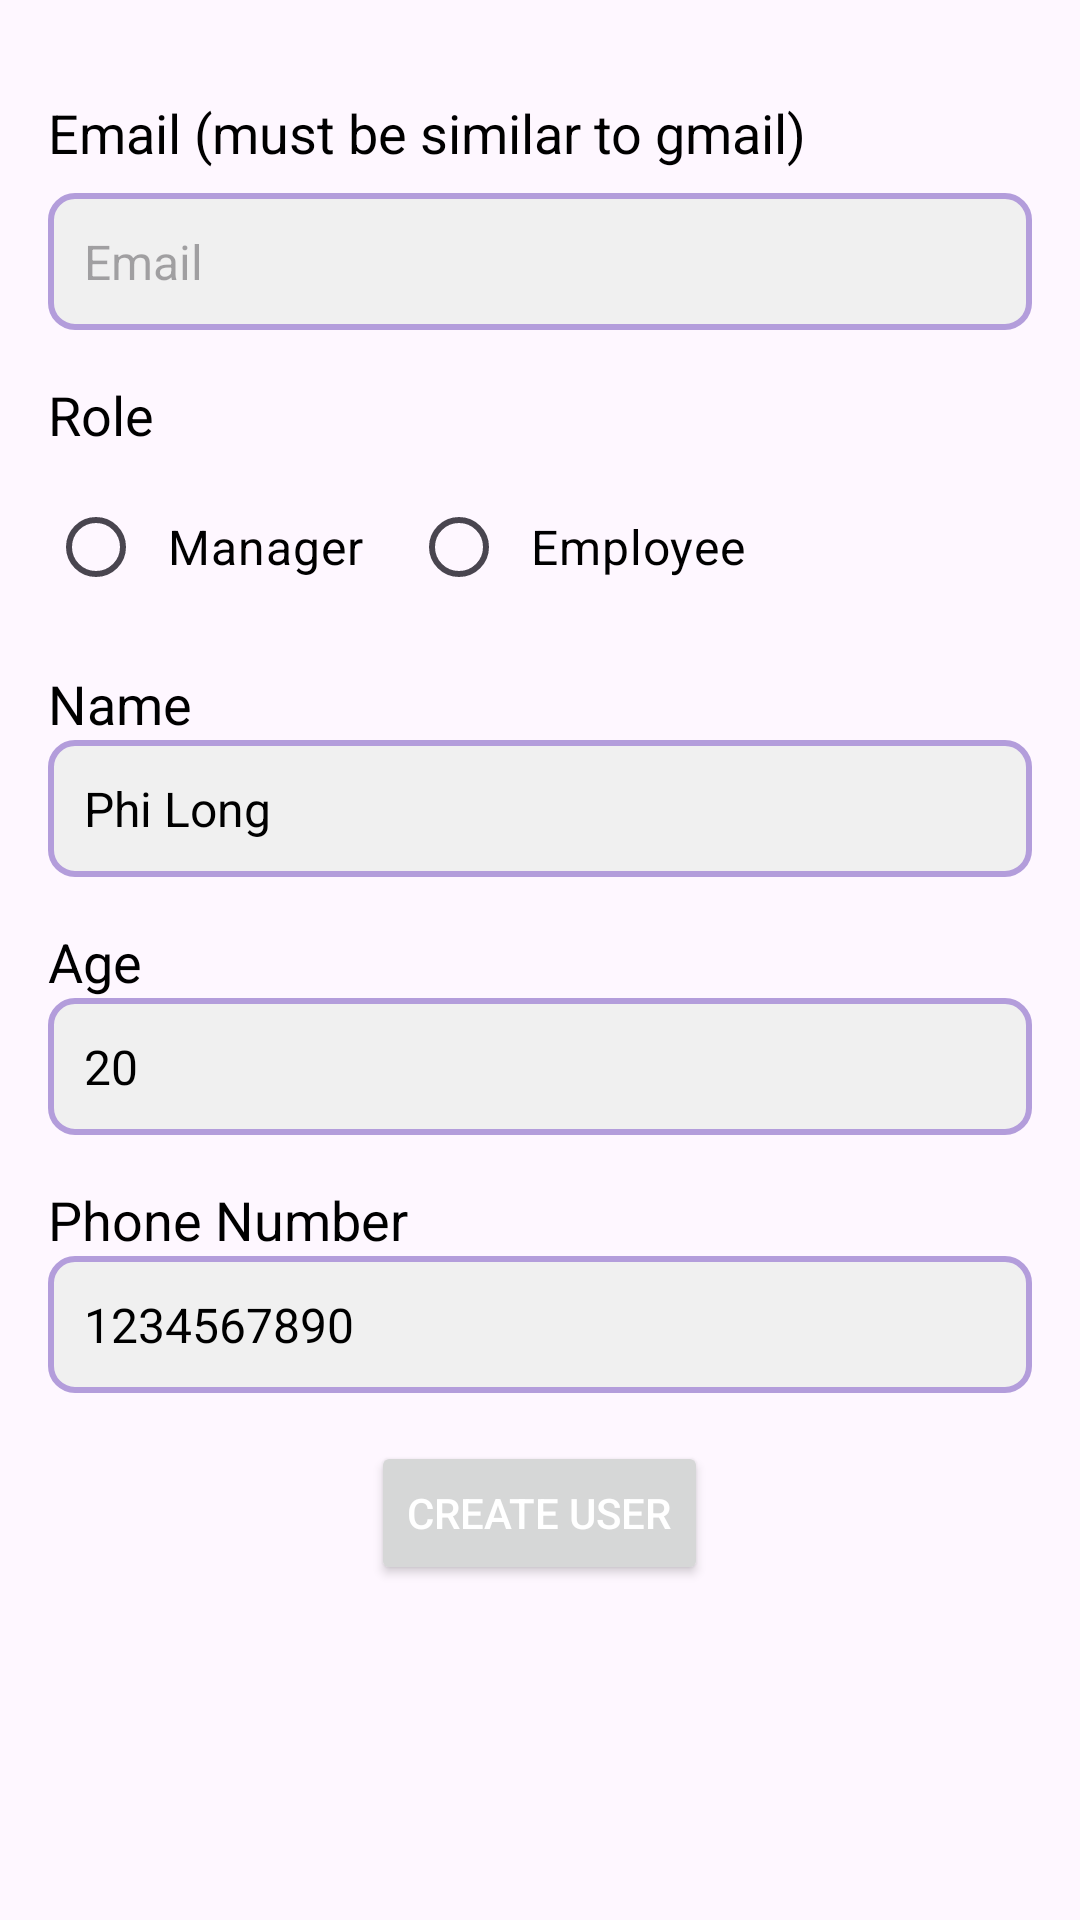

This screen was rendered from an Android layout file. Write that file and the resources it references.
<!-- AndroidManifest.xml: application theme Theme.StuManage -->
<!-- res/layout/fragment_add_user.xml -->
<?xml version="1.0" encoding="utf-8"?>
<ScrollView
    xmlns:android="http://schemas.android.com/apk/res/android"
    xmlns:app="http://schemas.android.com/apk/res-auto"
    xmlns:tools="http://schemas.android.com/tools"
    android:layout_width="match_parent"
    android:layout_height="match_parent"
    android:fillViewport="true"
    android:orientation="vertical"
    tools:context=".UserManagement.AddUserFragment">

    <LinearLayout
        android:layout_width="match_parent"
        android:layout_height="wrap_content"
        android:orientation="vertical">



        <LinearLayout
            android:layout_width="match_parent"
            android:layout_height="wrap_content"
            android:orientation="vertical"
            android:padding="16dp">

            
            <TextView
                android:layout_width="match_parent"
                android:layout_height="wrap_content"
                android:text="Email (must be similar to gmail)"
                android:textSize="18sp"
                android:textColor="@color/black"
                android:layout_marginTop="16dp" />

            <EditText
                android:id="@+id/editTextEmail"
                android:layout_width="match_parent"
                android:layout_height="wrap_content"
                android:hint="Email"
                android:inputType="text"
                android:layout_marginTop="8dp"
                android:background="@drawable/edit_text_background"
                android:padding="12dp"
                android:textSize="16sp"
                android:textColor="@color/black" />

            
            <TextView
                android:layout_width="match_parent"
                android:layout_height="wrap_content"
                android:text="Role"
                android:textSize="18sp"
                android:textColor="@color/black"
                android:layout_marginTop="16dp" />

            <RadioGroup
                android:id="@+id/radioGroupRole"
                android:layout_width="match_parent"
                android:layout_height="wrap_content"
                android:orientation="horizontal"
                android:layout_marginTop="8dp">

                <RadioButton
                    android:id="@+id/radioButtonManager"
                    android:layout_width="wrap_content"
                    android:layout_height="wrap_content"
                    android:text="Manager"
                    android:paddingStart="8dp"
                    android:layout_marginEnd="16dp"
                    android:textSize="16sp"
                    android:textColor="@color/black"/>

                <RadioButton
                    android:id="@+id/radioButtonEmployee"
                    android:layout_width="wrap_content"
                    android:layout_height="wrap_content"
                    android:text="Employee"
                    android:paddingStart="8dp"
                    android:textSize="16sp"
                    android:textColor="@color/black"/>
            </RadioGroup>

            
            <TextView
                android:layout_width="match_parent"
                android:layout_height="wrap_content"
                android:text="Name"
                android:textSize="18sp"
                android:textColor="@color/black"
                android:layout_marginTop="16dp" />

            <EditText
                android:id="@+id/editTextName"
                android:layout_width="match_parent"
                android:layout_height="wrap_content"
                android:hint="Name"
                android:inputType="text"
                android:background="@drawable/edit_text_background"
                android:padding="12dp"
                android:textSize="16sp"
                android:textColor="@color/black"
                android:text="Phi Long" />

            
            <TextView
                android:layout_width="match_parent"
                android:layout_height="wrap_content"
                android:text="Age"
                android:textSize="18sp"
                android:textColor="@color/black"
                android:layout_marginTop="16dp" />

            <EditText
                android:id="@+id/editTextAge"
                android:layout_width="match_parent"
                android:layout_height="wrap_content"
                android:hint="Age"
                android:inputType="number"
                android:background="@drawable/edit_text_background"
                android:padding="12dp"
                android:textSize="16sp"
                android:textColor="@color/black"
                android:text="20" />

            
            <TextView
                android:layout_width="match_parent"
                android:layout_height="wrap_content"
                android:text="Phone Number"
                android:textSize="18sp"
                android:textColor="@color/black"
                android:layout_marginTop="16dp" />

            <EditText
                android:id="@+id/editTextPhoneNumber"
                android:layout_width="match_parent"
                android:layout_height="wrap_content"
                android:hint="Phone Number"
                android:inputType="phone"
                android:background="@drawable/edit_text_background"
                android:padding="12dp"
                android:textSize="16sp"
                android:textColor="@color/black"
                android:text="1234567890" />

            
            <Button
                android:id="@+id/btnCreateUser"
                android:layout_width="wrap_content"
                android:layout_height="wrap_content"
                android:text="Create User"
                android:layout_gravity="center_horizontal"
                android:layout_marginTop="16dp"/>
        </LinearLayout>
    </LinearLayout>
</ScrollView>
<!-- resources referenced by this layout -->
<resources>
  <color name="black">#FF000000</color>
  <!-- drawable edit_text_background (drawable) -->
  <shape xmlns:android="http://schemas.android.com/apk/res/android"
      android:shape="rectangle">
  
      
      <solid android:color="#F0F0F0" />
  
      
      <stroke
          android:width="2dp"
          android:color="#B39DDB" />
  
      
      <corners android:radius="8dp" />
  
  </shape>
  <style name="Theme.StuManage" parent="Base.Theme.StuManage" />
  <style name="Base.Theme.StuManage" parent="Theme.Material3.DayNight.NoActionBar">
              
              <item name="colorPrimary">@color/lavender</item>
              <item name="colorPrimaryVariant">@color/lavender</item>
              <item name="colorOnPrimary">@color/white</item>
              
              <item name="colorSecondary">@color/teal_200</item>
              <item name="colorSecondaryVariant">@color/teal_700</item>
              <item name="colorOnSecondary">@color/black</item>
              <item name="android:itemBackground">@color/menuBackground</item>
              <item name="android:textColor">@color/menuText</item>
              
              <item name="android:statusBarColor">?attr/colorPrimaryVariant</item>
              
          </style>
  <color name="lavender">#8692f7</color>
  <color name="white">#FFFFFFFF</color>
  <color name="teal_200">#FF03DAC5</color>
  <color name="teal_700">#FF018786</color>
  <color name="menuBackground">#8692f7</color>
  <color name="menuText">#FFFFFFFF</color>
</resources>
